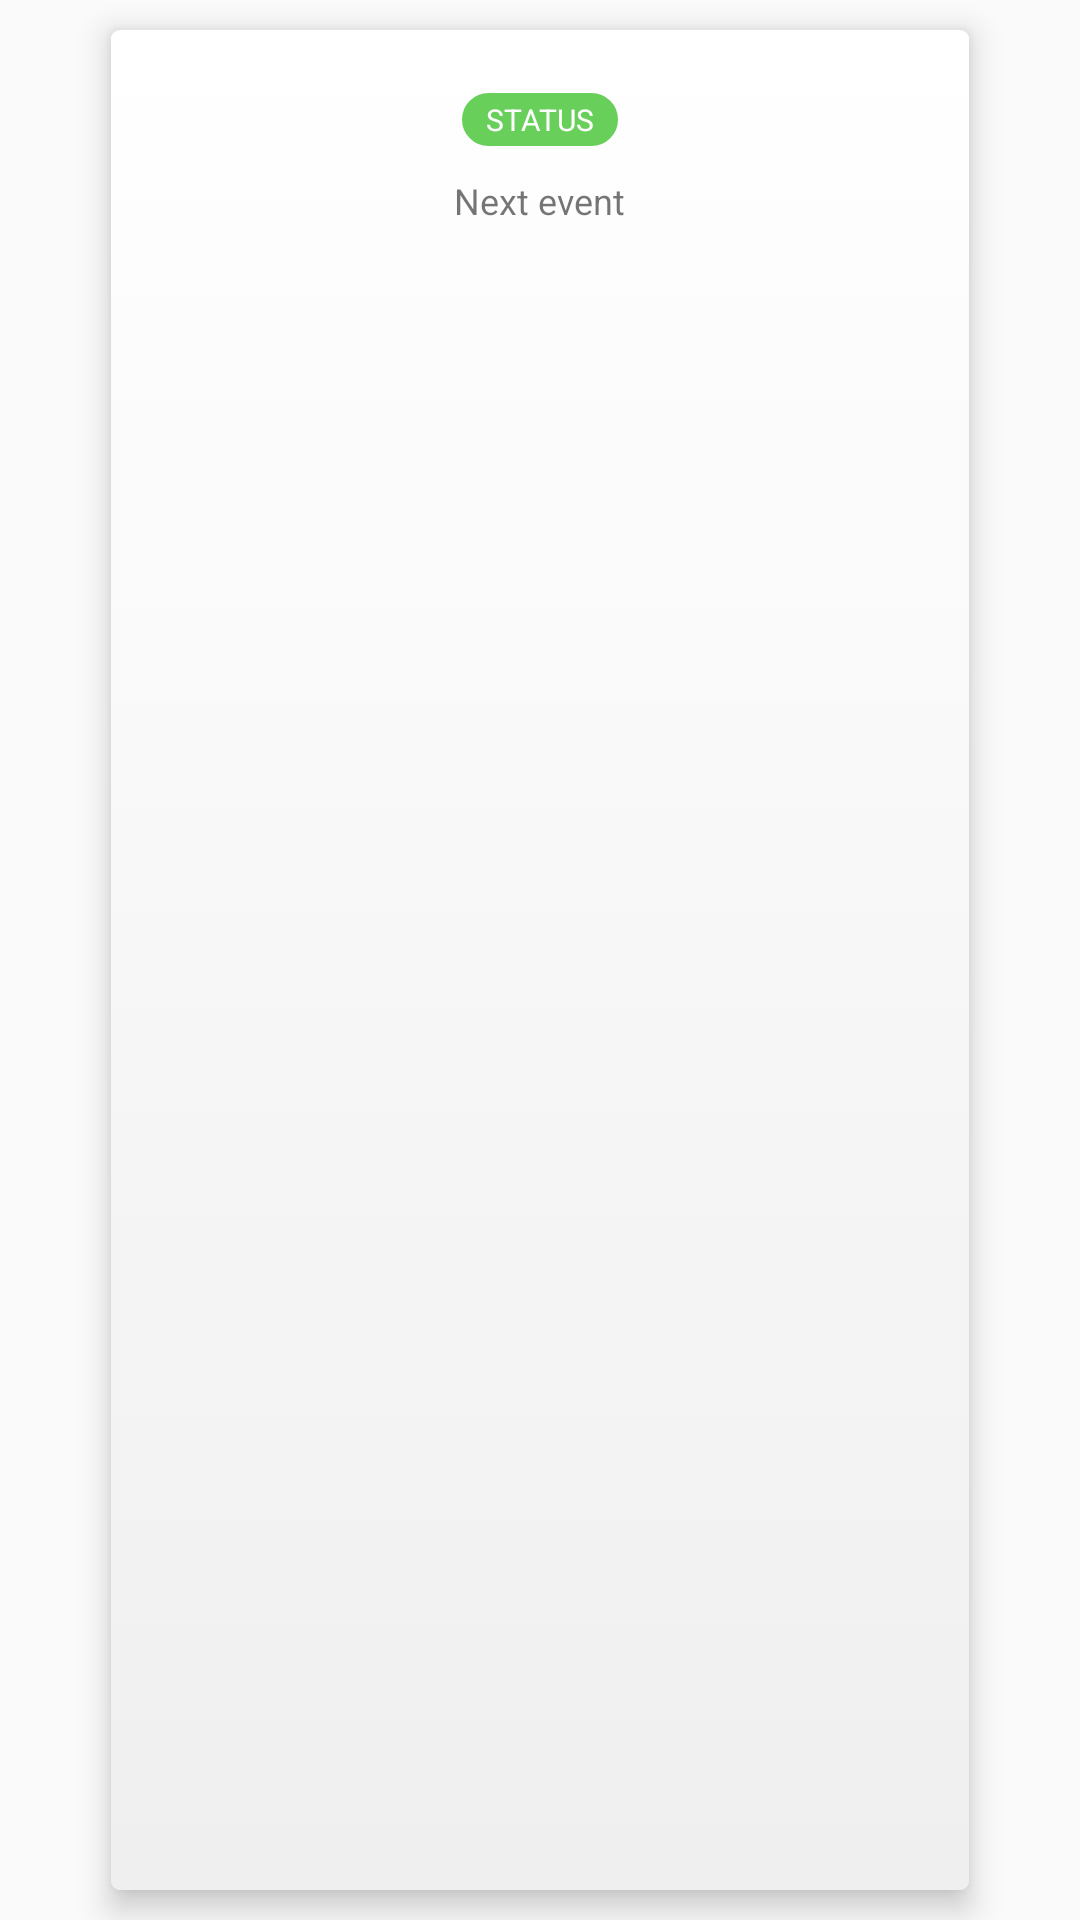

Here is an Android app screen rendered from its layout file. Give the layout XML and the strings, colors and styles it references.
<!-- AndroidManifest.xml: application theme AppTheme -->
<!-- res/layout/recyclerview_patent_status_item.xml -->
<?xml version="1.0" encoding="utf-8"?>
<LinearLayout xmlns:android="http://schemas.android.com/apk/res/android"
    xmlns:card_view="http://schemas.android.com/apk/res-auto"
    android:layout_width="match_parent"
    android:layout_height="wrap_content"
    android:layout_margin="10dp">

    <RelativeLayout
        android:layout_width="match_parent"
        android:layout_height="wrap_content">

        <android.support.v7.widget.CardView
            android:id="@+id/cvPatent"
            android:layout_width="300dp"
            android:layout_height="match_parent"
            card_view:cardCornerRadius="3dp"
            card_view:cardElevation="6dp"
            card_view:cardUseCompatPadding="true"
            android:layout_alignParentTop="true"
            android:layout_centerHorizontal="true">

            <RelativeLayout
                android:layout_width="match_parent"
                android:layout_height="wrap_content"
                android:background="@drawable/gradient_recyclerview_patent_item"
                android:padding="16dp">

                <RelativeLayout
                    android:layout_width="match_parent"
                    android:layout_height="match_parent"
                    android:layout_below="@+id/rvPatentTitle"
                    android:layout_marginTop="5dp">



                    <TextView
                        android:id="@+id/tvPatentStatus"
                        style="@style/TypographyLabel"
                        android:layout_width="wrap_content"
                        android:layout_height="wrap_content"
                        android:background="@drawable/status_background_green"
                        android:paddingLeft="@dimen/spacing_horizontal"
                        android:paddingRight="@dimen/spacing_horizontal"
                        android:text="Status"
                        android:layout_marginBottom="10dp"
                        android:textColor="@color/white"
                        android:layout_alignParentTop="true"
                        android:layout_centerHorizontal="true" />

                    <TextView
                        android:id="@+id/tvPatentEstimatedDateFinish"
                        android:layout_width="wrap_content"
                        android:layout_height="wrap_content"
                        android:layout_below="@+id/tvPatentStatus"
                        android:layout_centerHorizontal="true"
                        android:text="Next event"
                        android:textSize="12sp" />
                </RelativeLayout>


            </RelativeLayout>

        </android.support.v7.widget.CardView>
    </RelativeLayout>


</LinearLayout>
<!-- resources referenced by this layout -->
<resources>
  <color name="white">#FFFFFF</color>
  <dimen name="spacing_horizontal">8dp</dimen>
  <!-- drawable gradient_recyclerview_patent_item (drawable) -->
  <?xml version="1.0" encoding="utf-8"?>
  <selector xmlns:android="http://schemas.android.com/apk/res/android">
      <item>
          <shape>
              <gradient
                  android:angle="90"
                  android:startColor="#efefef"
                  android:endColor="#ffffff"
                  android:type="linear" />
          </shape>
      </item>
  </selector>
  <!-- drawable status_background_green (drawable) -->
  <?xml version="1.0" encoding="utf-8"?>
  <shape xmlns:android="http://schemas.android.com/apk/res/android">
      <stroke
          android:width="1dp"
          android:color="@color/green" />
  
      <solid android:color="@color/green" />
  
      <padding
          android:bottom="2dp"
          android:left="5dp"
          android:right="5dp"
          android:top="2dp" />
  
      <corners android:radius="20dp" />
  </shape>
  <style name="TypographyLabel">
      <item name="android:textSize">10dp</item>
      <item name="android:textAllCaps">true</item>
      <item name="fontPath">@string/font_path_open_sans_regular</item>
    </style>
  <style name="AppTheme" parent="Theme.AppCompat.Light">
      
      
      <item name="colorAccent">@color/orange</item>
    </style>
  <color name="green">#69cf5b</color>
  <string name="font_path_open_sans_regular">fonts/OpenSans-Regular.ttf</string>
  <color name="orange">#F6A623</color>
</resources>
